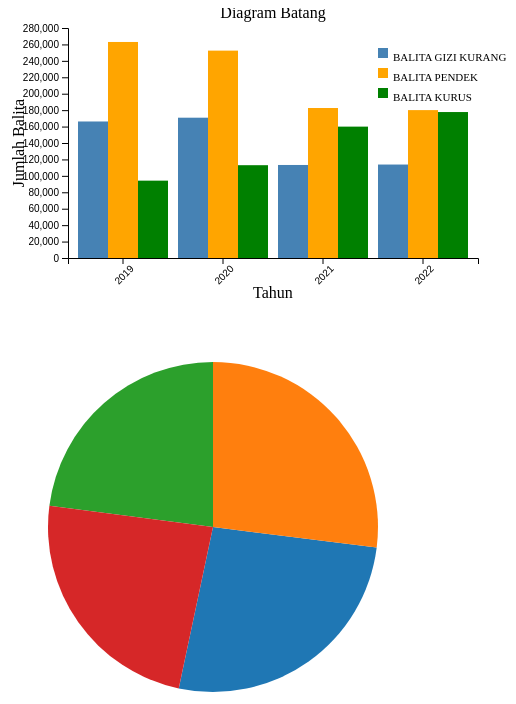
D3 v7 page, settled after 480 driven frames (8 s of simulated time); the page loaded 1 data file(s).


    // Load data from CSV file
    d3.csv("data.csv").then(function(data) {
      // Convert jumlah_balita to numbers
      data.forEach(function(d) {
        d.jumlah_balita = +d.jumlah_balita;
      });

      // Extract categories
      const categories = ["BALITA GIZI KURANG", "BALITA PENDEK", "BALITA KURUS"];

      const margin = { top: 20, right: 30, bottom: 50, left: 60 };
      const width = 500 - margin.left - margin.right; // Increased width
      const height = 300 - margin.top - margin.bottom;

      const svgBar = d3.select("#chart").append("svg")
        .attr("width", width + margin.left + margin.right)
        .attr("height", height + margin.top + margin.bottom)
        .append("g")
        .attr("transform", `translate(${margin.left},${margin.top})`);

      const x = d3.scaleBand()
        .domain(data.map(d => d.tahun))
        .range([0, width])
        .padding(0.1);

      const y = d3.scaleLinear()
        .domain([0, d3.max(data, d => d.jumlah_balita) * 3]) // Increased range by 20%
        .nice()
        .range([height, 0]);

      const tooltip = d3.select("#chart").append("div")
        .attr("class", "tooltip")
        .style("opacity", 0);

      // Calculate total jumlah_balita for each category for each year
      const categoryTotals = {};
      categories.forEach(category => {
        categoryTotals[category] = {};
        data.forEach(d => {
          if (!categoryTotals[category][d.tahun]) {
            categoryTotals[category][d.tahun] = 0;
          }
          if (d.kategori_gizi_buruk === category) {
            categoryTotals[category][d.tahun] += d.jumlah_balita;
          }
        });
      });

      // Draw bars for each category for each year
      categories.forEach((category, index) => {
        const categoryData = Object.entries(categoryTotals[category]);

        svgBar.selectAll(".bar-" + index)
          .data(categoryData)
          .enter()
          .append("rect")
          .attr("class", "bar-" + index)
          .attr("x", d => x(d[0]) + (x.bandwidth() / categories.length) * index)
          .attr("y", d => y(d[1]))
          .attr("width", x.bandwidth() / categories.length)
          .attr("height", d => height - y(d[1]))
          .attr("fill", category === "BALITA GIZI KURANG" ? "steelblue" : category === "BALITA PENDEK" ? "orange" : "green")
          .on("mouseover", function(event, d) {
            tooltip.transition()
              .duration(200)
              .style("opacity", 0.9);
            tooltip.html(`Tahun: ${d[0]}<br/>Jumlah Balita: ${d[1]}`)
              .style("left", (event.pageX) + "px")
              .style("top", (event.pageY - 28) + "px");
          })
          .on("mouseout", function(d) {
            tooltip.transition()
              .duration(500)
              .style("opacity", 0);
          });
      });

      svgBar.append("g")
        .attr("transform", `translate(0,${height})`)
        .call(d3.axisBottom(x))
        .selectAll("text")
        .attr("transform", "rotate(-45)")
        .style("text-anchor", "end");

      svgBar.append("g")
        .call(d3.axisLeft(y))
        .append("text")
        .attr("transform", "rotate(-90)")
        .attr("y", 0 - margin.left)
        .attr("x", 0 - height / 2)
        .attr("dy", "1em")
        .style("text-anchor", "middle")
        .text("Jumlah Balita");

      svgBar.append("text")
        .attr("x", width / 2)
        .attr("y", height + margin.top + 20)
        .style("text-anchor", "middle")
        .text("Tahun");

      svgBar.append("text")
        .attr("transform", "rotate(-90)")
        .attr("y", 0 - margin.left)
        .attr("x", 0 - height / 2)
        .attr("dy", "1em")
        .style("text-anchor", "middle")
        .text("Jumlah Balita");

      svgBar.append("text")
        .attr("x", (width / 2))
        .attr("y", 0 - (margin.top / 2))
        .attr("text-anchor", "middle")
        .style("font-size", "16px")
        .text("Diagram Batang");

      // Add legend
      const legendBar = svgBar.append("g")
        .attr("transform", `translate(${width - 100},${margin.top})`)
        .selectAll("g")
        .data(categories)
        .enter().append("g")
        .attr("transform", (d, i) => `translate(0,${i * 20})`);

      legendBar.append("rect")
        .attr("x", 0)
        .attr("width", 10)
        .attr("height", 10)
        .attr("fill", (d, i) => ["steelblue", "orange", "green"][i]);

      legendBar.append("text")
        .attr("x", 15)
        .attr("y", 5)
        .attr("dy", "0.7em")
        .text(d => d)
        .style("font-size", "11px"); // Adjust font size
    });

    // Load data from CSV file
    d3.csv("data.csv").then(function(data) {
      // Convert jumlah_balita to numbers
      data.forEach(function(d) {
        d.jumlah_balita = +d.jumlah_balita;
      });

      const margin = { top: 20, right: 30, bottom: 50, left: 60 };
      const width = 500 - margin.left - margin.right; // Updated width
      const height = 500 - margin.top - margin.bottom; // Updated height

      const svgPie = d3.select("#pie-chart").append("svg")
        .attr("width", width + margin.left + margin.right)
        .attr("height", height + margin.top + margin.bottom)
        .append("g")
        .attr("transform", `translate(${width / 2},${height / 2})`); // Translate to center

      // Calculate total jumlah_balita for each year
      const yearTotals = {};
      data.forEach(d => {
        yearTotals[d.tahun] = (yearTotals[d.tahun] || 0) + d.jumlah_balita;
      });

      // Calculate percentage for each year
      const yearPercentages = {};
      Object.keys(yearTotals).forEach(year => {
        yearPercentages[year] = (yearTotals[year] / d3.sum(Object.values(yearTotals))) * 100;
      });

      // Draw pie chart for each year
      const radius = Math.min(width, height) / 2 - 40;

      const pie = d3.pie()
        .value(d => d.value);

      const arc = d3.arc()
        .innerRadius(0)
        .outerRadius(radius);

      const tooltip = d3.select("#pie-chart").append("div")
        .attr("class", "tooltip")
        .style("opacity", 0);

      const yearData = Object.keys(yearTotals).map(year => ({ year, value: yearPercentages[year] }));

      const g = svgPie.append("g");

      g.selectAll("path")
        .data(pie(yearData))
        .enter().append("path")
        .attr("d", arc)
        .attr("fill", (d, i) => d3.schemeCategory10[i]) // Using a color scheme for each year
        .on("mouseover", function(event, d) {
          tooltip.transition()
            .duration(200)
            .style("opacity", 0.9);
          tooltip.html(`Tahun: ${d.data.year}<br/>Persentase: ${d.data.value.toFixed(2)}%`)
            .style("left", (event.pageX) + "px")
            .style("top", (event.pageY - 28) + "px");
        })
        .on("mouseout", function(d) {
          tooltip.transition()
            .duration(500)
            .style("opacity", 0);
        });

      // Add legend
      const legendPie = svgPie.selectAll(".legend")
        .data(yearData)
        .enter().append("g")
        .attr("class", "legend")
        .attr("transform", (d, i) => `translate(350,${i * 20})`); // Position outside the pie chart

      legendPie.append("rect")
        .attr("x", 0)
        .attr("width", 18)
        .attr("height", 18)
        .attr("fill", (d, i) => d3.schemeCategory10[i]);

      legendPie.append("text")
        .attr("x", 25)
        .attr("y", 9)
        .attr("dy", ".35em")
        .text(d => d.year)
        .style("font-size", "12px");
    });
  

### data: data.csv
id, kode_provinsi, nama_provinsi, kode_kabupaten_kota, nama_kabupaten_kota, kategori_gizi_buruk, jumlah_balita, satuan, tahun
1, 32, JAWA BARAT, 3201, KABUPATEN BOGOR, BALITA GIZI KURANG, 20999, ORANG, 2019
2, 32, JAWA BARAT, 3201, KABUPATEN BOGOR, BALITA PENDEK, 86706, ORANG, 2019
3, 32, JAWA BARAT, 3201, KABUPATEN BOGOR, BALITA KURUS, 16179, ORANG, 2019
4, 32, JAWA BARAT, 3202, KABUPATEN SUKABUMI, BALITA GIZI KURANG, 8016, ORANG, 2019
5, 32, JAWA BARAT, 3202, KABUPATEN SUKABUMI, BALITA PENDEK, 11352, ORANG, 2019
6, 32, JAWA BARAT, 3202, KABUPATEN SUKABUMI, BALITA KURUS, 6641, ORANG, 2019
7, 32, JAWA BARAT, 3203, KABUPATEN CIANJUR, BALITA GIZI KURANG, 8553, ORANG, 2019
8, 32, JAWA BARAT, 3203, KABUPATEN CIANJUR, BALITA PENDEK, 10017, ORANG, 2019
9, 32, JAWA BARAT, 3203, KABUPATEN CIANJUR, BALITA KURUS, 3570, ORANG, 2019
10, 32, JAWA BARAT, 3204, KABUPATEN BANDUNG, BALITA GIZI KURANG, 12706, ORANG, 2019
11, 32, JAWA BARAT, 3204, KABUPATEN BANDUNG, BALITA PENDEK, 15020, ORANG, 2019
12, 32, JAWA BARAT, 3204, KABUPATEN BANDUNG, BALITA KURUS, 3954, ORANG, 2019
13, 32, JAWA BARAT, 3205, KABUPATEN GARUT, BALITA GIZI KURANG, 7718, ORANG, 2019
14, 32, JAWA BARAT, 3205, KABUPATEN GARUT, BALITA PENDEK, 9255, ORANG, 2019
15, 32, JAWA BARAT, 3205, KABUPATEN GARUT, BALITA KURUS, 3682, ORANG, 2019
16, 32, JAWA BARAT, 3206, KABUPATEN TASIKMALAYA, BALITA GIZI KURANG, 8865, ORANG, 2019
17, 32, JAWA BARAT, 3206, KABUPATEN TASIKMALAYA, BALITA PENDEK, 17254, ORANG, 2019
18, 32, JAWA BARAT, 3206, KABUPATEN TASIKMALAYA, BALITA KURUS, 2971, ORANG, 2019
19, 32, JAWA BARAT, 3207, KABUPATEN CIAMIS, BALITA GIZI KURANG, 306, ORANG, 2019
20, 32, JAWA BARAT, 3207, KABUPATEN CIAMIS, BALITA PENDEK, 614, ORANG, 2019
21, 32, JAWA BARAT, 3207, KABUPATEN CIAMIS, BALITA KURUS, 1613, ORANG, 2019
22, 32, JAWA BARAT, 3208, KABUPATEN KUNINGAN, BALITA GIZI KURANG, 4088, ORANG, 2019
23, 32, JAWA BARAT, 3208, KABUPATEN KUNINGAN, BALITA PENDEK, 5553, ORANG, 2019
24, 32, JAWA BARAT, 3208, KABUPATEN KUNINGAN, BALITA KURUS, 2270, ORANG, 2019
25, 32, JAWA BARAT, 3209, KABUPATEN CIREBON, BALITA GIZI KURANG, 13743, ORANG, 2019
26, 32, JAWA BARAT, 3209, KABUPATEN CIREBON, BALITA PENDEK, 14127, ORANG, 2019
27, 32, JAWA BARAT, 3209, KABUPATEN CIREBON, BALITA KURUS, 6098, ORANG, 2019
28, 32, JAWA BARAT, 3210, KABUPATEN MAJALENGKA, BALITA GIZI KURANG, 4220, ORANG, 2019
29, 32, JAWA BARAT, 3210, KABUPATEN MAJALENGKA, BALITA PENDEK, 3905, ORANG, 2019
30, 32, JAWA BARAT, 3210, KABUPATEN MAJALENGKA, BALITA KURUS, 2133, ORANG, 2019
31, 32, JAWA BARAT, 3211, KABUPATEN SUMEDANG, BALITA GIZI KURANG, 4237, ORANG, 2019
32, 32, JAWA BARAT, 3211, KABUPATEN SUMEDANG, BALITA PENDEK, 6780, ORANG, 2019
33, 32, JAWA BARAT, 3211, KABUPATEN SUMEDANG, BALITA KURUS, 1676, ORANG, 2019
34, 32, JAWA BARAT, 3212, KABUPATEN INDRAMAYU, BALITA GIZI KURANG, 13640, ORANG, 2019
35, 32, JAWA BARAT, 3212, KABUPATEN INDRAMAYU, BALITA PENDEK, 20255, ORANG, 2019
36, 32, JAWA BARAT, 3212, KABUPATEN INDRAMAYU, BALITA KURUS, 10369, ORANG, 2019
37, 32, JAWA BARAT, 3213, KABUPATEN SUBANG, BALITA GIZI KURANG, 3974, ORANG, 2019
38, 32, JAWA BARAT, 3213, KABUPATEN SUBANG, BALITA PENDEK, 2476, ORANG, 2019
39, 32, JAWA BARAT, 3213, KABUPATEN SUBANG, BALITA KURUS, 1892, ORANG, 2019
40, 32, JAWA BARAT, 3214, KABUPATEN PURWAKARTA, BALITA GIZI KURANG, 2622, ORANG, 2019
41, 32, JAWA BARAT, 3214, KABUPATEN PURWAKARTA, BALITA PENDEK, 2453, ORANG, 2019
42, 32, JAWA BARAT, 3214, KABUPATEN PURWAKARTA, BALITA KURUS, 669, ORANG, 2019
43, 32, JAWA BARAT, 3215, KABUPATEN KARAWANG, BALITA GIZI KURANG, 4310, ORANG, 2019
44, 32, JAWA BARAT, 3215, KABUPATEN KARAWANG, BALITA PENDEK, 3654, ORANG, 2019
45, 32, JAWA BARAT, 3215, KABUPATEN KARAWANG, BALITA KURUS, 3354, ORANG, 2019
46, 32, JAWA BARAT, 3216, KABUPATEN BEKASI, BALITA GIZI KURANG, 7948, ORANG, 2019
47, 32, JAWA BARAT, 3216, KABUPATEN BEKASI, BALITA PENDEK, 7838, ORANG, 2019
48, 32, JAWA BARAT, 3216, KABUPATEN BEKASI, BALITA KURUS, 5153, ORANG, 2019
49, 32, JAWA BARAT, 3217, KABUPATEN BANDUNG BARAT, BALITA GIZI KURANG, 6130, ORANG, 2019
50, 32, JAWA BARAT, 3217, KABUPATEN BANDUNG BARAT, BALITA PENDEK, 8151, ORANG, 2019
51, 32, JAWA BARAT, 3217, KABUPATEN BANDUNG BARAT, BALITA KURUS, 1684, ORANG, 2019
52, 32, JAWA BARAT, 3218, KABUPATEN PANGANDARAN, BALITA GIZI KURANG, 773, ORANG, 2019
53, 32, JAWA BARAT, 3218, KABUPATEN PANGANDARAN, BALITA PENDEK, 853, ORANG, 2019
54, 32, JAWA BARAT, 3218, KABUPATEN PANGANDARAN, BALITA KURUS, 39, ORANG, 2019
55, 32, JAWA BARAT, 3271, KOTA BOGOR, BALITA GIZI KURANG, 3859, ORANG, 2019
56, 32, JAWA BARAT, 3271, KOTA BOGOR, BALITA PENDEK, 3192, ORANG, 2019
57, 32, JAWA BARAT, 3271, KOTA BOGOR, BALITA KURUS, 2047, ORANG, 2019
58, 32, JAWA BARAT, 3272, KOTA SUKABUMI, BALITA GIZI KURANG, 1333, ORANG, 2019
59, 32, JAWA BARAT, 3272, KOTA SUKABUMI, BALITA PENDEK, 1683, ORANG, 2019
60, 32, JAWA BARAT, 3272, KOTA SUKABUMI, BALITA KURUS, 634, ORANG, 2019
... 264 more rows